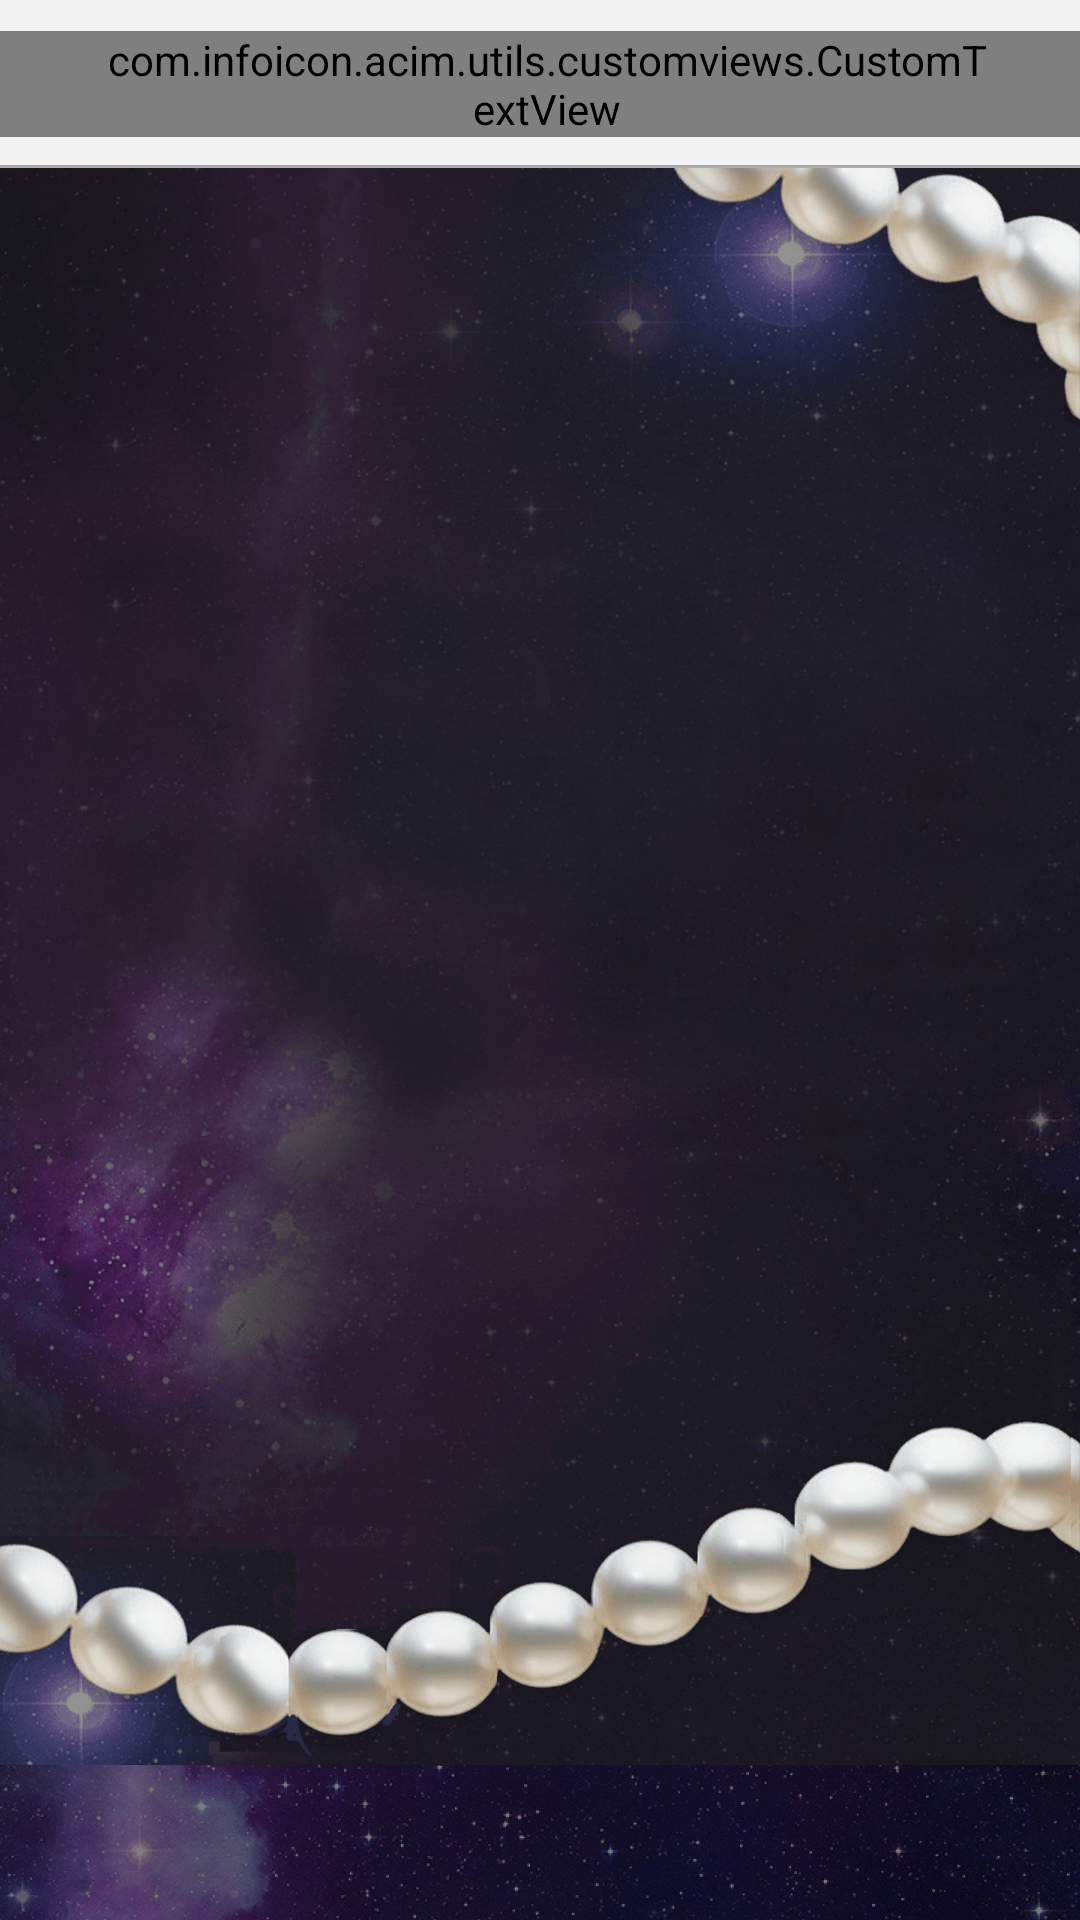

This screen was rendered from an Android layout file. Write that file and the resources it references.
<!-- AndroidManifest.xml: application theme AppTheme -->
<!-- res/layout/activity_main.xml -->
<?xml version="1.0" encoding="utf-8"?>
<RelativeLayout xmlns:android="http://schemas.android.com/apk/res/android"
    xmlns:app="http://schemas.android.com/apk/res-auto"
    xmlns:tools="http://schemas.android.com/tools"
    android:layout_width="match_parent"
    android:layout_height="match_parent"
    tools:context="com.infoicon.acim.main.MainActivity">
<RelativeLayout
    android:id="@+id/main"
    android:layout_width="match_parent"
    android:layout_height="match_parent"
    android:background="@drawable/main_bg"
    android:layout_above="@+id/bottom_view">
<include
   android:id="@+id/toolbar"
   layout="@layout/layout_toolbar"/>

   <FrameLayout
       android:id="@+id/frame_container"
       android:layout_width="match_parent"
       android:layout_height="match_parent"
       android:layout_below="@+id/toolbar"
       >

   </FrameLayout>
</RelativeLayout>

   <LinearLayout
       android:id="@+id/bottom_view"
       android:layout_width="match_parent"
       android:layout_height="wrap_content"
       android:gravity="center_vertical"
       android:layout_alignParentBottom="true"
       android:background="@drawable/tab_bg">
   <android.support.design.widget.TabLayout
       android:id="@+id/tabs"
       android:layout_width="match_parent"
       android:layout_height="match_parent"
       app:tabGravity="fill"
       app:tabMode="fixed"
       app:tabTextAppearance="@style/MyTabLayoutTextAppearance"
       app:tabIndicatorColor="@android:color/transparent"
       app:tabSelectedTextColor="@android:color/white"
       app:tabTextColor="@android:color/black"/>
   </LinearLayout>

</RelativeLayout>
<!-- res/layout/layout_toolbar.xml (included above) -->
<?xml version="1.0" encoding="utf-8"?>
<RelativeLayout xmlns:android="http://schemas.android.com/apk/res/android"

    android:orientation="vertical"
    android:layout_width="match_parent"
    android:layout_height="?attr/actionBarSize"
    android:background="@drawable/titlebar_background">

    <ImageButton
        android:id="@+id/btnBack"
        android:layout_width="50dp"
        android:layout_height="match_parent"
        android:src="@drawable/back_icon"
        android:layout_centerVertical="true"
        android:background="@android:color/transparent"
        android:padding="20dp"
      />

    <com.infoicon.acim.utils.customviews.CustomTextView
        android:id="@+id/title"
        android:layout_width="match_parent"
        android:layout_height="wrap_content"
        android:text=""
        android:textAllCaps="false"
        android:gravity="center"
        android:ellipsize="end"
        android:paddingLeft="35dp"
        android:paddingRight="30dp"
        android:layout_centerVertical="true"
        android:layout_centerInParent="true"
        android:textSize="14dp"
        android:textStyle="bold"
        android:textColor="@color/header_text_color"/>
    <ImageButton
        android:id="@+id/btnInfo"
        android:layout_width="wrap_content"
        android:layout_height="match_parent"
        android:layout_alignParentRight="true"
        android:src="@drawable/info_icon"
        android:background="@android:color/transparent"
        android:layout_centerVertical="true"
        android:visibility="gone"
        android:padding="20dp"/>


</RelativeLayout>
<!-- resources referenced by this layout -->
<resources>
  <color name="header_text_color">#615f65</color>
  <!-- drawable back_icon: png bitmap (drawable-xxhdpi, 277 bytes) -->
  <!-- drawable info_icon: png bitmap (drawable-xxhdpi, 793 bytes) -->
  <!-- drawable main_bg: png bitmap (drawable-hdpi, 609877 bytes) -->
  <!-- drawable tab_bg: png bitmap (drawable-xxhdpi, 222718 bytes) -->
  <!-- drawable titlebar_background (drawable) -->
  <?xml version="1.0" encoding="utf-8"?>
  <layer-list xmlns:android="http://schemas.android.com/apk/res/android" >
  
      
      <item>
          <shape android:shape="rectangle" >
              <solid android:color="@android:color/darker_gray"/>
          </shape>
      </item>
  
  
      <item android:bottom="1dp">
          <shape android:shape="rectangle">
              <solid android:color="@color/title_bar_color"/>
  
          </shape>
      </item>
  
  </layer-list>
  <style name="MyTabLayoutTextAppearance" parent="TextAppearance.AppCompat.Widget.ActionBar.Title.Inverse">
          <item name="android:textSize">12sp</item>
  
      </style>
  <style name="AppTheme" parent="Theme.AppCompat.Light.NoActionBar">
          
          <item name="colorPrimary">@color/colorPrimary</item>
          <item name="colorPrimaryDark">@color/colorPrimaryDark</item>
          <item name="colorAccent">@color/colorAccent</item>
      </style>
  <color name="title_bar_color">#F2F2F2</color>
  <color name="colorPrimary">#2A123B</color>
  <color name="colorPrimaryDark">#1b0a26</color>
  <color name="colorAccent">#160521</color>
</resources>
